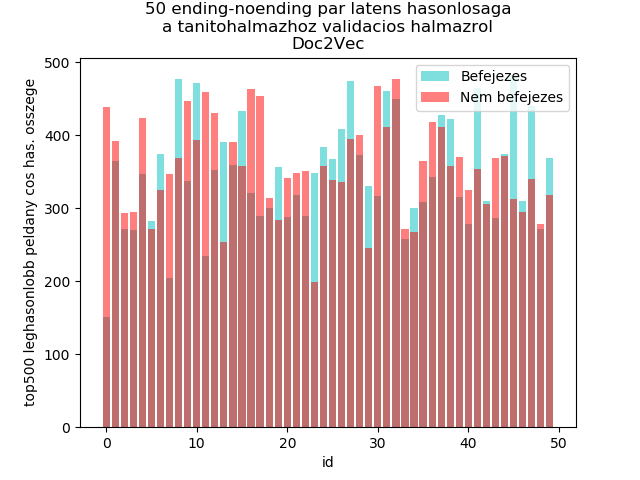

Source data for this figure (header and first rows):
id, noending_sentence, ending_sentence, noending_similarity, ending_similarity
150.7
364.9
271.6
269.6
346.7
282.1
374
204.2
476.6
337.4
471.2
234.1
352.1
391.5
359
433.3
321.5
288.8
300.9
356.2
288.8
318.8
288.9
348.5
384.6
367.6
409.2
473.9
372.8
329.9
316.9
460.6
450.1
257.9
300.2
309
342.5
427.7
422.5
314.8
279
465.3
309.6
287.3
374.6
482.5
310.3
440.9
271.6
369.4
